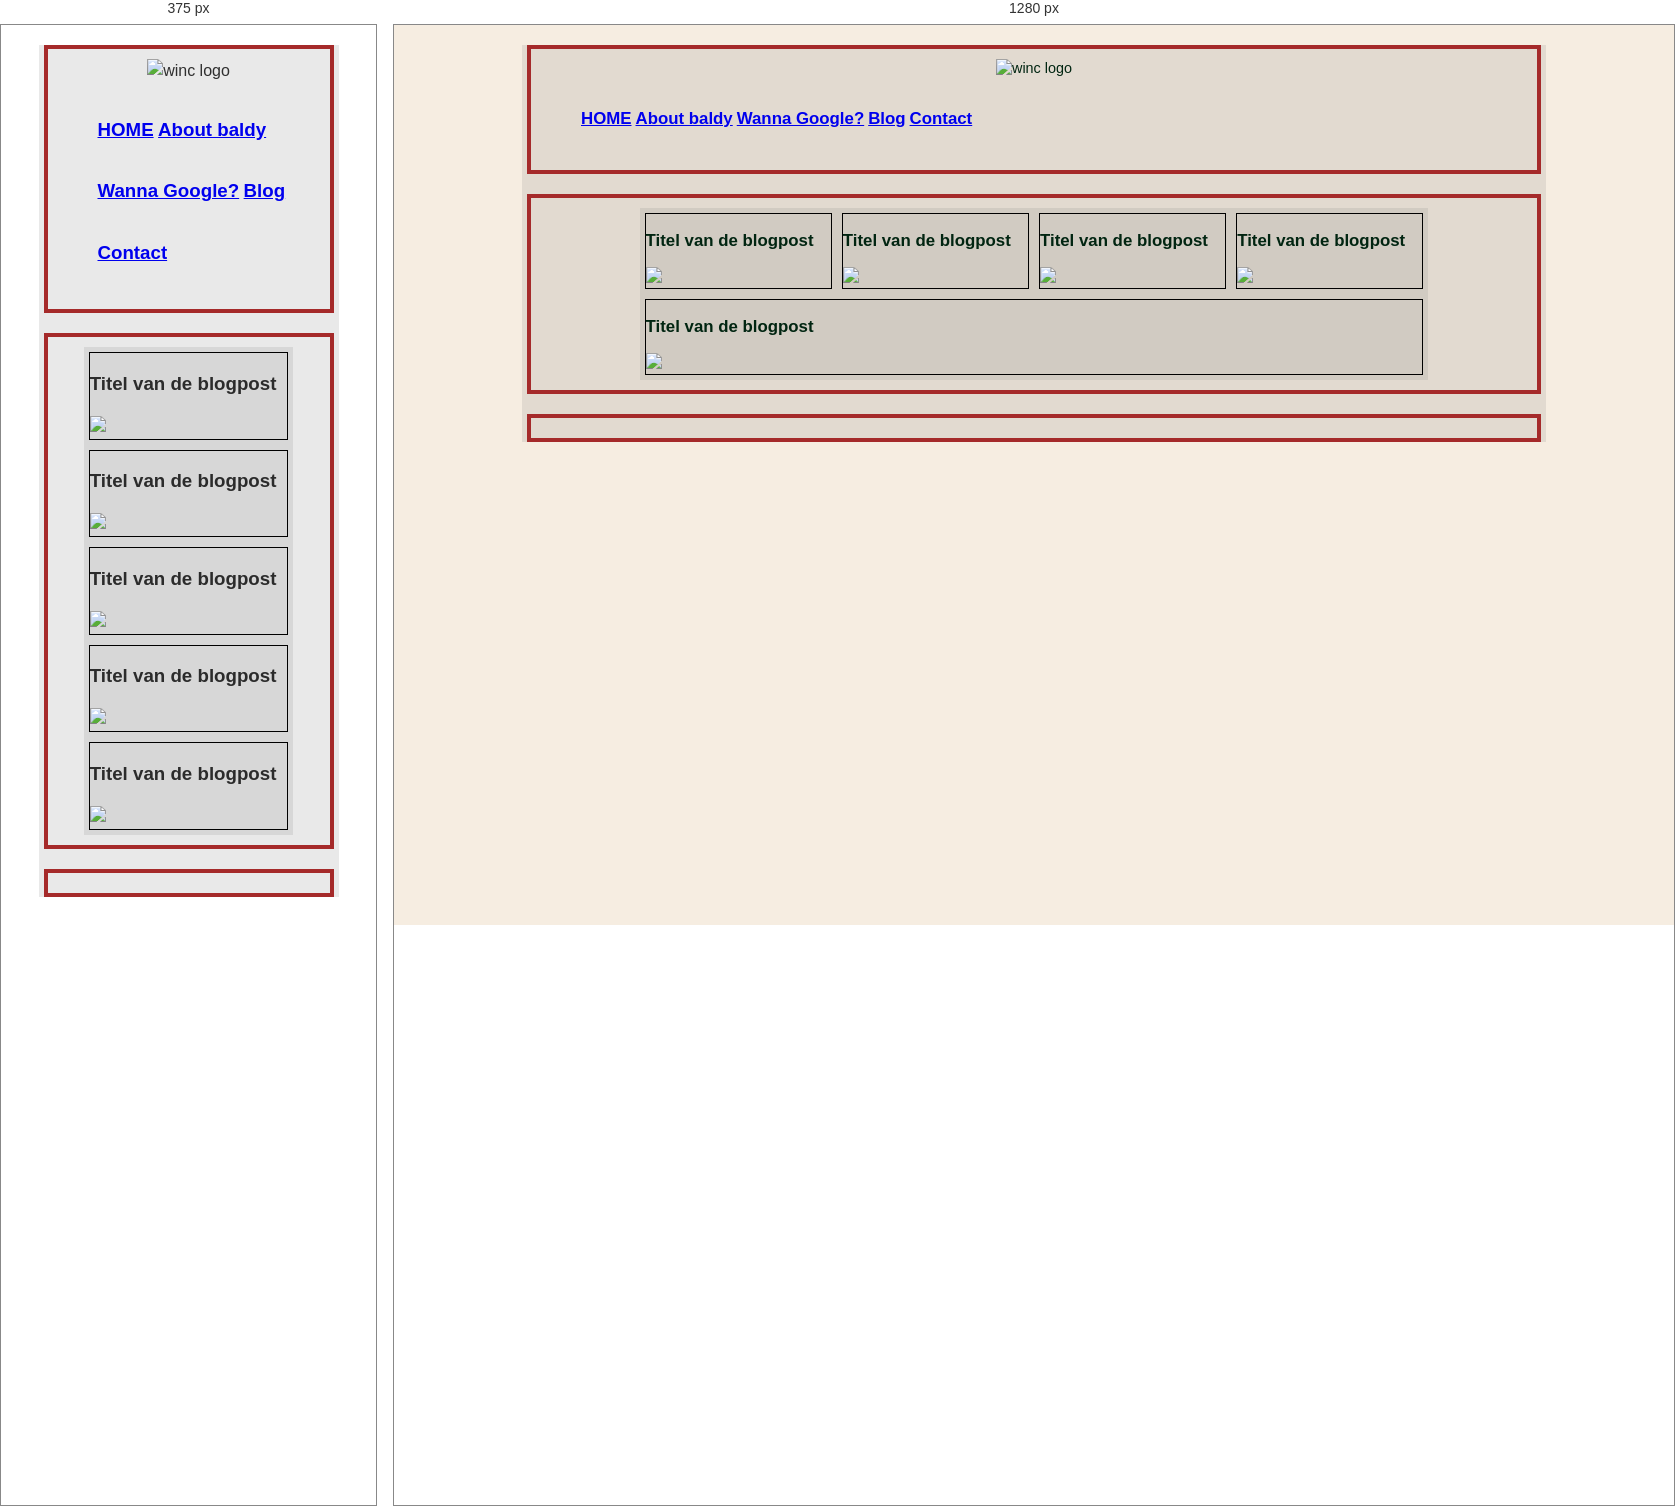
Rendered at 375 px and 1280 px, left to right.

<!-- file: blog.html -->
<!DOCTYPE html>
<html>

<head>
    <!-- hier zet je de code in de head tags -->
    <title>Blog</title>
    <link rel="stylesheet" href="style-blog.css">
</head>


<body>
    <div class="container">
        <header>
            <div class="image-wrapper">
                <img class="winc-logo" src="WINC logo.png" alt="winc logo" height="50px">
            </div>
            <nav>
                <ul>
                    <li class="menu-item"><a href="index.html">
                            <h3>HOME</h3>
                        </a>
                    </li>
                    <li class="menu-item"><a href="about.html">
                            <h3>About baldy</h3>
                        </a>
                    </li>
                    <li class="menu-item">
                        <a href="https://www.google.com/" target="_blank">
                            <h3>Wanna Google?</h3>
                        </a>
                    </li>
                    <li class="menu-item"><a href="blog.html">
                            <h3>Blog</h3>
                        </a>
                    </li>
                    <li class="menu-item"><a href="contact.html">
                            <h3>Contact</h3>
                        </a>
                    </li>
                </ul>

            </nav>
            <!-- 
            1. Branding
            2. NAV 
          -->
        </header>

        <main>
            <div class="container">
                <section class="blog-posts">
                    <article class="blogpost">
                        <h1> Titel van de blogpost</h1>
                        <img src="https://i.ytimg.com/vi/Ce7hJ24a8yM/maxresdefault.jpg" />
                    </article>
                    <article class="blogpost">
                        <h1> Titel van de blogpost</h1>
                        <img src="https://i.ytimg.com/vi/Ce7hJ24a8yM/maxresdefault.jpg" />
                    </article>
                    <article class="blogpost">
                        <h1> Titel van de blogpost</h1>
                        <img src="https://i.ytimg.com/vi/Ce7hJ24a8yM/maxresdefault.jpg" />
                    </article>
                    <article class="blogpost">
                        <h1> Titel van de blogpost</h1>
                        <img src="https://i.ytimg.com/vi/Ce7hJ24a8yM/maxresdefault.jpg" />
                    </article>
                    <article class="blogpost" class="big-daddy">
                        <h1> Titel van de blogpost</h1>
                        <img class="big-daddy-pic" src="https://i.ytimg.com/vi/Ce7hJ24a8yM/maxresdefault.jpg" />
                    </article>






                </section>


            </div>

        </main>

        <footer>

            <!--
             1. Additional NAV
             2. Branding
             3. Links to other platforms, sources, media, legal 
             -->
        </footer>
    </div>
</body>

/* @media block from style-blog.css */
@media (min-width: 1024px) {
    body {
        background-color: rgba(222, 184, 135, 0.247);
        color: rgb(1, 37, 17);
        font-size: 0.9rem;
        line-height: 1.2rem;
    }
}